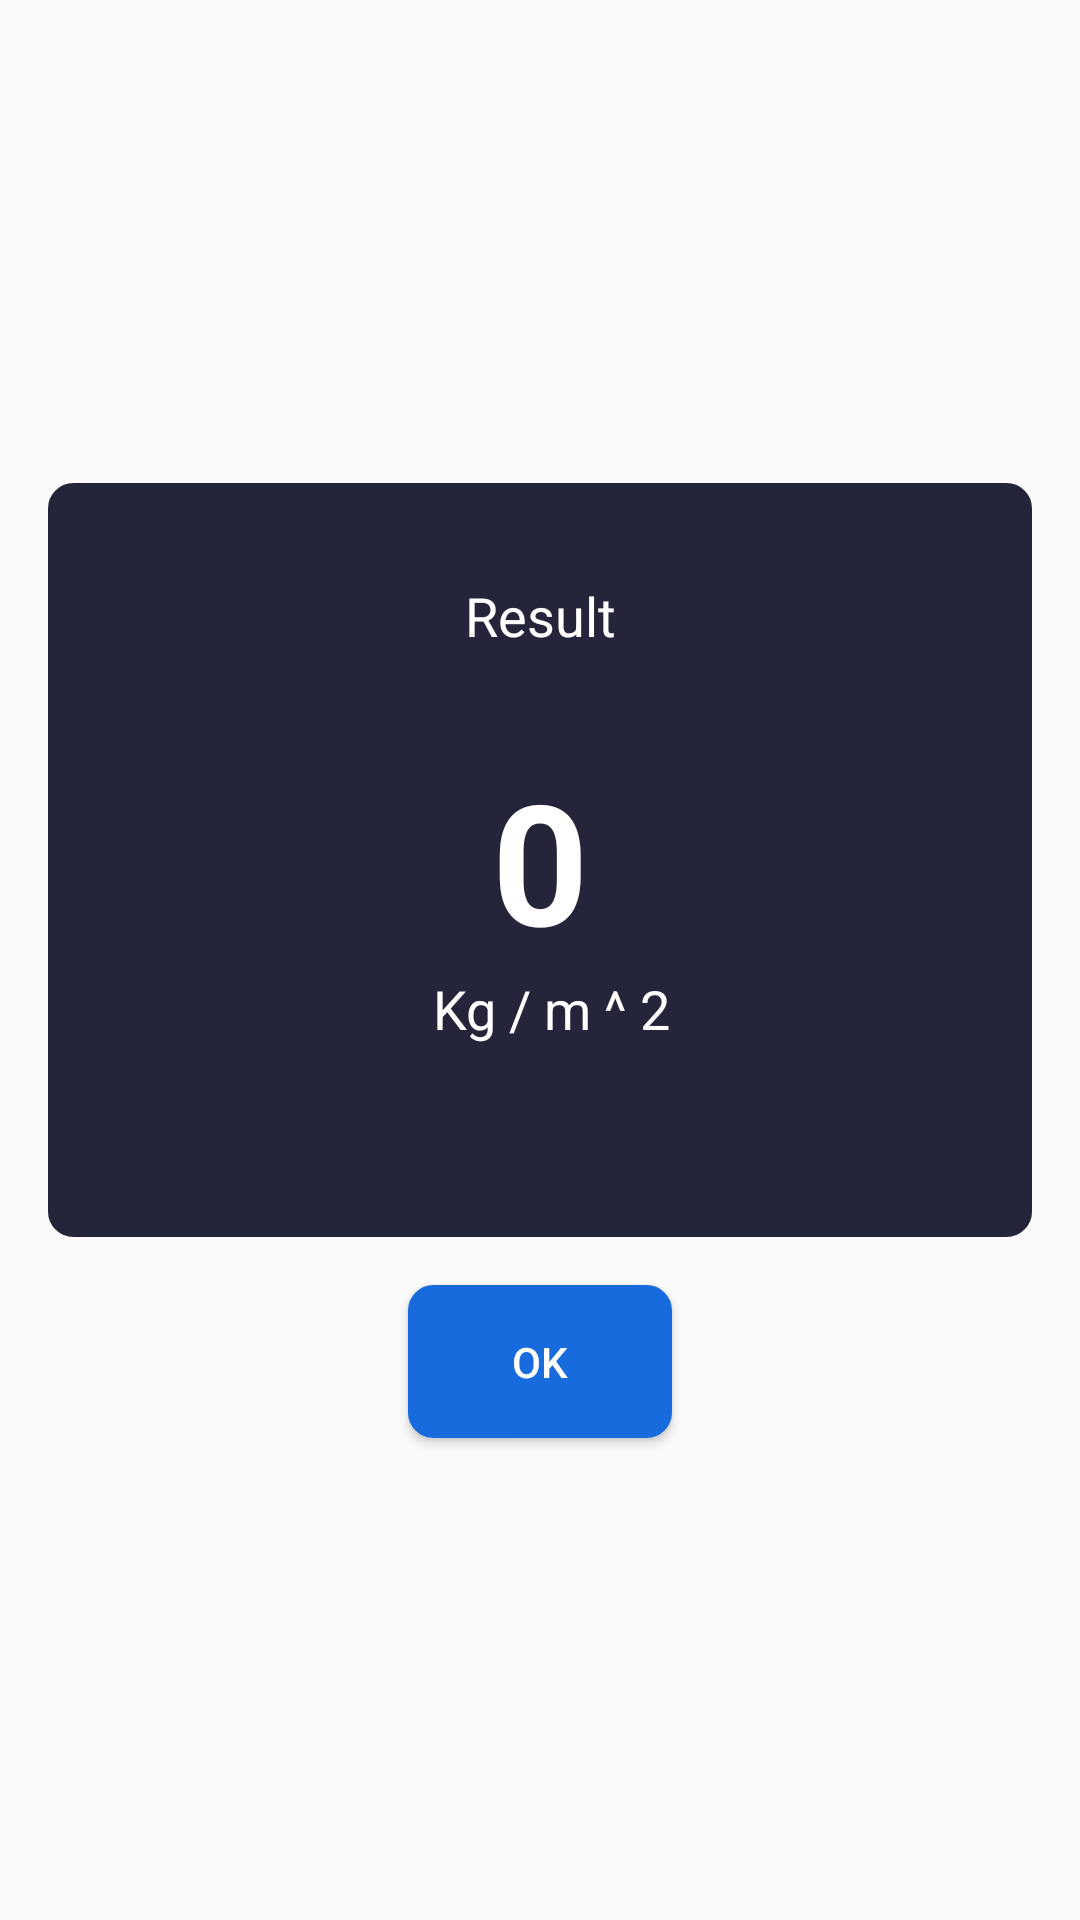

Here is an Android app screen rendered from its layout file. Give the layout XML and the strings, colors and styles it references.
<!-- AndroidManifest.xml: application theme AppTheme -->
<!-- res/layout/fragment_result.xml -->
<?xml version="1.0" encoding="utf-8"?>
<FrameLayout xmlns:android="http://schemas.android.com/apk/res/android"
    xmlns:app="http://schemas.android.com/apk/res-auto"
    xmlns:tools="http://schemas.android.com/tools"
    android:layout_width="match_parent"
    android:layout_height="match_parent"
    tools:context=".fragments.calculator.CalculatorFragment">

    <android.support.constraint.ConstraintLayout
        android:layout_width="match_parent"
        android:layout_height="match_parent">


        <android.support.constraint.ConstraintLayout
            android:id="@+id/heightWrapper"
            android:layout_width="match_parent"
            android:layout_height="wrap_content"
            android:layout_marginStart="@dimen/default_margin"
            android:layout_marginTop="@dimen/default_margin"
            android:layout_marginEnd="@dimen/default_margin"
            android:background="@drawable/backgroud_rounded_grey"
            app:layout_constraintBottom_toTopOf="@+id/btnOk"
            app:layout_constraintEnd_toEndOf="parent"
            app:layout_constraintHorizontal_bias="0.5"
            app:layout_constraintStart_toStartOf="parent"
            app:layout_constraintTop_toTopOf="parent"
            app:layout_constraintVertical_chainStyle="packed">

            <TextView
                android:id="@+id/resultTv"
                style="@style/WhiteTextView.DefaultSize"
                android:layout_width="wrap_content"
                android:layout_height="wrap_content"
                android:layout_marginTop="@dimen/default_margin_large"
                android:layout_marginBottom="@dimen/default_margin_large"
                android:text="@string/result"
                app:layout_constraintBottom_toTopOf="@+id/resultValue"
                app:layout_constraintEnd_toEndOf="@+id/resultValue"
                app:layout_constraintStart_toStartOf="@+id/resultValue"
                app:layout_constraintTop_toTopOf="parent"
                app:layout_constraintVertical_chainStyle="spread" />

            <TextView
                android:id="@+id/resultValue"
                style="@style/WhiteTextView.LargeSize"
                android:layout_width="wrap_content"
                android:layout_height="wrap_content"
                android:layout_marginTop="@dimen/default_margin"
                android:layout_marginBottom="@dimen/default_margin"
                android:text="0"
                android:maxLength="5"
                app:layout_constraintBottom_toBottomOf="parent"
                app:layout_constraintEnd_toEndOf="parent"
                app:layout_constraintStart_toStartOf="parent"
                app:layout_constraintTop_toTopOf="parent" />


            <TextView
                android:id="@+id/cm"
                style="@style/WhiteTextView.DefaultSize"
                android:layout_width="wrap_content"
                android:layout_height="wrap_content"
                android:layout_marginStart="@dimen/default_margin_small"
                android:text="@string/kg_m"
                app:layout_constraintEnd_toEndOf="@+id/resultValue"
                app:layout_constraintStart_toStartOf="@+id/resultValue"
                app:layout_constraintTop_toBottomOf="@+id/resultValue" />

        </android.support.constraint.ConstraintLayout>

        <Button
            android:id="@+id/btnOk"
            style="@style/BlueButtonStyle"
            android:layout_width="wrap_content"
            android:layout_height="wrap_content"
            android:layout_marginTop="@dimen/default_margin"
            android:layout_marginBottom="@dimen/default_margin"
            android:text="@string/ok"
            app:layout_constraintBottom_toBottomOf="parent"
            app:layout_constraintEnd_toEndOf="parent"
            app:layout_constraintHorizontal_bias="0.5"
            app:layout_constraintStart_toStartOf="parent"
            app:layout_constraintTop_toBottomOf="@+id/heightWrapper" />
    </android.support.constraint.ConstraintLayout>

</FrameLayout>
<!-- resources referenced by this layout -->
<resources>
  <dimen name="default_margin">16dp</dimen>
  <dimen name="default_margin_large">32dp</dimen>
  <dimen name="default_margin_small">8dp</dimen>
  <!-- drawable backgroud_rounded_grey (drawable) -->
  <?xml version="1.0" encoding="utf-8"?>
  <selector xmlns:android="http://schemas.android.com/apk/res/android">
      <item>
          <shape android:shape="rectangle">
              <solid android:color="@color/gray" />
              <stroke android:width="1dp" android:color="@color/gray" />
              <corners android:radius="8dp" />
          </shape>
      </item>
  
  </selector>
  <string name="kg_m">Kg / m ^ 2</string>
  <string name="ok">OK</string>
  <string name="result">Result</string>
  <style name="BlueButtonStyle" parent="Base.TextAppearance.AppCompat.Widget.Button">
          <item name="android:background">@drawable/backgroud_rounded_blue</item>
          <item name="android:textColor">@color/White</item>
          <item name="android:textAllCaps">false</item>
          <item name="android:paddingTop">@dimen/default_padding</item>
          <item name="android:paddingBottom">@dimen/default_padding</item>
          <item name="android:paddingStart">@dimen/default_padding_large</item>
          <item name="android:paddingEnd">@dimen/default_padding_large</item>
          <item name="android:foreground">?selectableItemBackgroundBorderless</item>
          <item name="android:clickable">true</item>
          <item name="android:focusable">true</item>
      </style>
  <style name="WhiteTextView.DefaultSize">
          <item name="android:textSize">@dimen/default_text_size</item>
      </style>
  <style name="WhiteTextView.LargeSize">
          <item name="android:textStyle">bold</item>
          <item name="android:textSize">@dimen/large_text_size</item>
      </style>
  <style name="AppTheme" parent="Theme.AppCompat.Light.DarkActionBar">
          
          <item name="colorPrimary">@color/colorPrimary</item>
          <item name="colorPrimaryDark">@color/colorPrimaryDark</item>
          <item name="colorAccent">@color/colorAccent</item>
          <item name="android:statusBarColor">@color/colorPrimary</item>
  
      </style>
  <color name="gray">#24253b</color>
  <!-- drawable backgroud_rounded_blue (drawable) -->
  <?xml version="1.0" encoding="utf-8"?>
  <selector xmlns:android="http://schemas.android.com/apk/res/android">
      <item>
          <shape android:shape="rectangle">
              <solid android:color="@color/blueLight"/>
              <stroke android:width="1dp" android:color="@color/blueLight"/>
              <corners android:radius="8dp"/>
          </shape>
      </item>
  
  </selector>
  <color name="White">#ffffff</color>
  <dimen name="default_padding">16dp</dimen>
  <dimen name="default_padding_large">32dp</dimen>
  <dimen name="default_text_size">18sp</dimen>
  <dimen name="large_text_size">56sp</dimen>
  <color name="colorPrimary">#00001a</color>
  <color name="colorPrimaryDark">#0d0d23</color>
  <color name="colorAccent">#186BDD</color>
  <color name="blueLight">#186BDD</color>
</resources>
